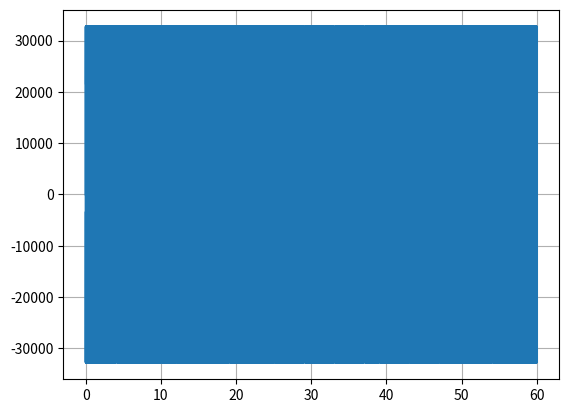

Write Python code to recreate this figure.
import numpy as np
import matplotlib.pyplot as plt
from scipy.io import wavfile
import random

state = 0b100000000
freq = 77500  # Hz
fs = 200e3
length_signal = 200e3
s1 = 0
s2 = 0
s1_1 = 0
s2_1 = 0

minute_sample_bits = fs * 60
t = np.linspace(0, 60, int(fs * 60), endpoint=False)
minute_sample_bits = np.ones(int(minute_sample_bits))


def lin_fsr(state, b, s1):
    for i in range(512):
        lfsr_bit = state & 1
        databit = b ^ lfsr_bit
        newbit = (state ^ (state >> 4) ^ (state >> 9)) & 1
        state = (state >> 1) | (newbit << 8)
        print(databit, end='')
        if databit == 0:
            phase = 15.6
            s1 = s1 + 390.625
            s2 = s1 + 390.625 * 1
            minute_sample_bits[int(s1):int(s2)] = 0.15
        if databit == 1:
            phase = -15.6
            s1 = s1 + 390.625
            s2 = s1 + 390.625 * 0.5
            minute_sample_bits[int(s1):int(s2)] = 0.15
    return databit, phase, s1


def minute_fill(s1_1):
    b = random.randint(0, 1)
    if b == 0:
        duty = 0.2
    if b == 1:
        duty = 0.1
    fill_imp_time_0 = fs * duty
    s1_1 = s1_1 + length_signal
    s2_1 = s1_1 + fill_imp_time_0
    minute_sample_bits[int(s1_1):int(s2_1)] = 0.15
    return s1_1, duty, b


if __name__ == "__main__":
    for i in range(60):
        s1_1, duty, b = minute_fill(s1_1)
        databit, phase, s1 = lin_fsr(state, b, s1)

    out = minute_sample_bits * np.sin((phase * np.pi / 180) * freq * t) * 2 ** 15 - 1
    wavfile.write("dcf77_minute.wav", 200000, out.astype(np.int16))

    plt.plot(t, out)
    plt.grid(True)
    plt.show()
